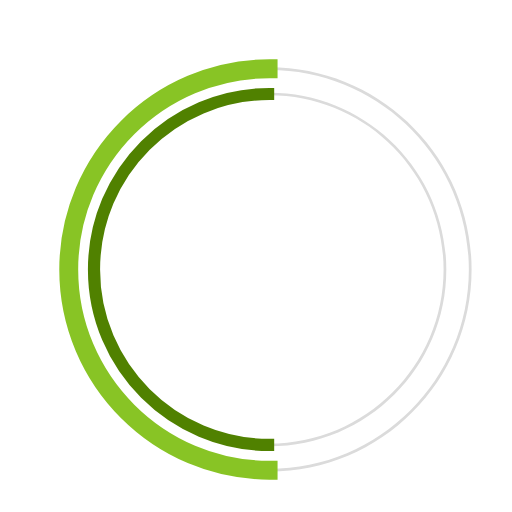
t = 0.00 s
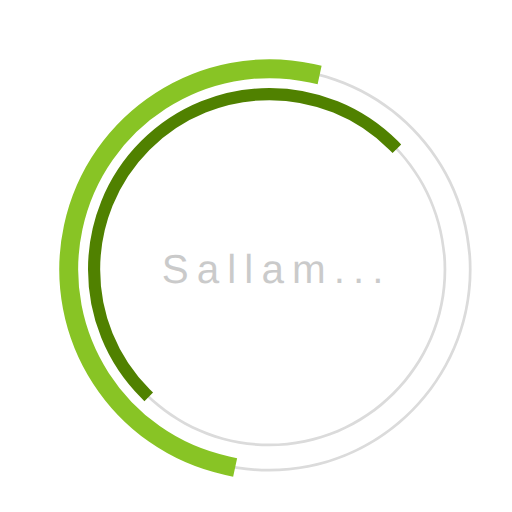
t = 0.23 s
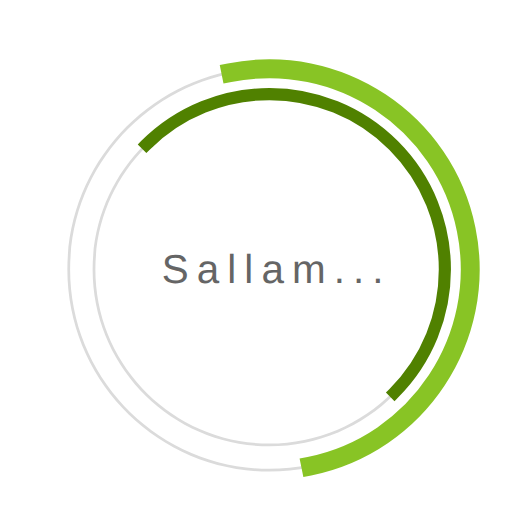
t = 0.68 s
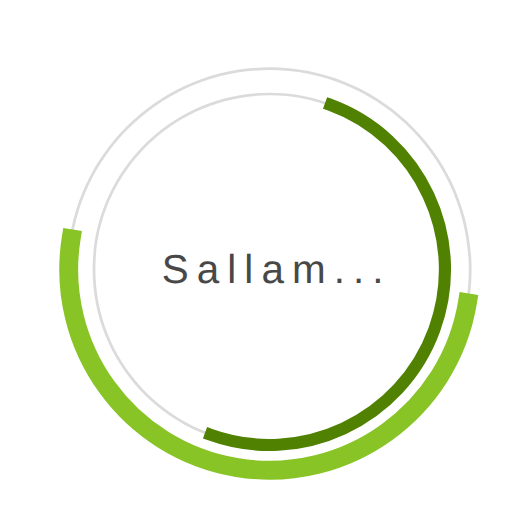
t = 1.00 s
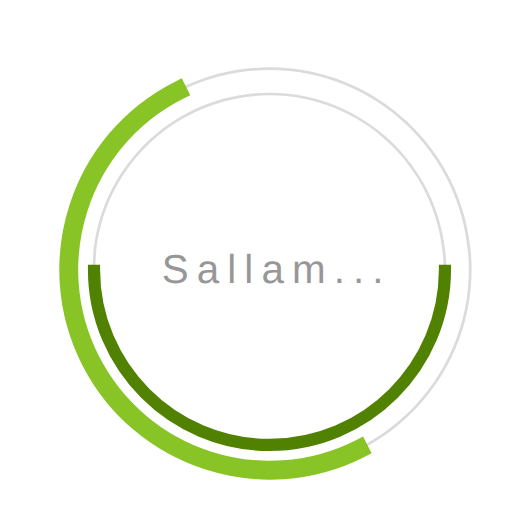
t = 1.35 s
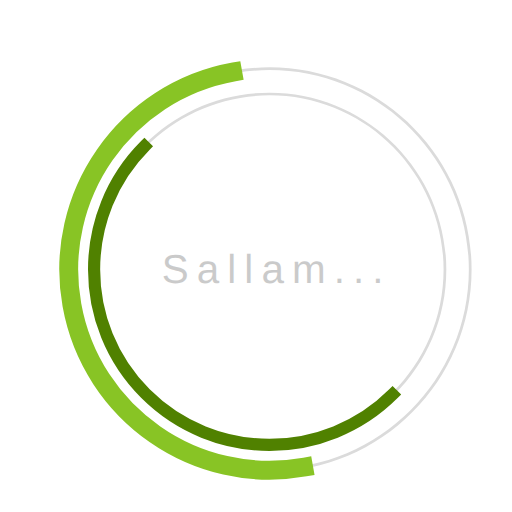
t = 1.58 s

The animated SVG that drew these frames (rendered in a browser with its animation timeline set to each time). Animation: 3 SMIL elements (animate=1,animateTransform=2); one cycle of 2.00 s, repeats indefinitely.

 <svg
  version="1.1"
  id="dc-spinner"
  xmlns="http://www.w3.org/2000/svg"
  x="0px" y="0px"
 width="150" height="150"
  viewBox="0 0 38 38"
  preserveAspectRatio="xMinYMin meet"
  >
   <text x="12" y="21" font-family="arial" font-size="3px" style="letter-spacing:0.6" fill="#323232">Sallam...
     <animate
       attributeName="opacity"
       values="0;1;0" dur="1.8s"
       repeatCount="indefinite"/>
  </text>
  <path fill="#dbdbdb" d="M20,35c-8.271,0-15-6.729-15-15S11.729,5,20,5s15,6.729,15,15S28.271,35,20,35z M20,5.203
    C11.841,5.203,5.203,11.841,5.203,20c0,8.159,6.638,14.797,14.797,14.797S34.797,28.159,34.797,20
    C34.797,11.841,28.159,5.203,20,5.203z">
  </path>

  <path fill="#dbdbdb" d="M20,33.125c-7.237,0-13.125-5.888-13.125-13.125S12.763,6.875,20,6.875S33.125,12.763,33.125,20
    S27.237,33.125,20,33.125z M20,7.078C12.875,7.078,7.078,12.875,7.078,20c0,7.125,5.797,12.922,12.922,12.922
    S32.922,27.125,32.922,20C32.922,12.875,27.125,7.078,20,7.078z">
  </path>

  <path fill="#2AA198" stroke="#88c425" stroke-width="1.2" stroke-miterlimit="10" d="M5.203,20
			c0-8.159,6.638-14.797,14.797-14.797V5C11.729,5,5,11.729,5,20s6.729,15,15,15v-0.203C11.841,34.797,5.203,28.159,5.203,20z">
  <animateTransform
        attributeName="transform"
        type="rotate"
        from="0 20 20"
        to="360 20 20"
        calcMode="spline"
        keySplines="0.4, 0, 0.2, 1"
        keyTimes="0;1"
        dur="2s"
        repeatCount="indefinite" />
   </path>

  <path fill="#859900" stroke="#508100" stroke-width="0.7" stroke-miterlimit="10" d="M7.078,20
  c0-7.125,5.797-12.922,12.922-12.922V6.875C12.763,6.875,6.875,12.763,6.875,20S12.763,33.125,20,33.125v-0.203
  C12.875,32.922,7.078,27.125,7.078,20z">
   <animateTransform
      attributeName="transform"
      type="rotate"
      from="0 20 20"
      to="360 20 20"
      dur="1.8s"
      repeatCount="indefinite" />
    </path>
  </svg>
